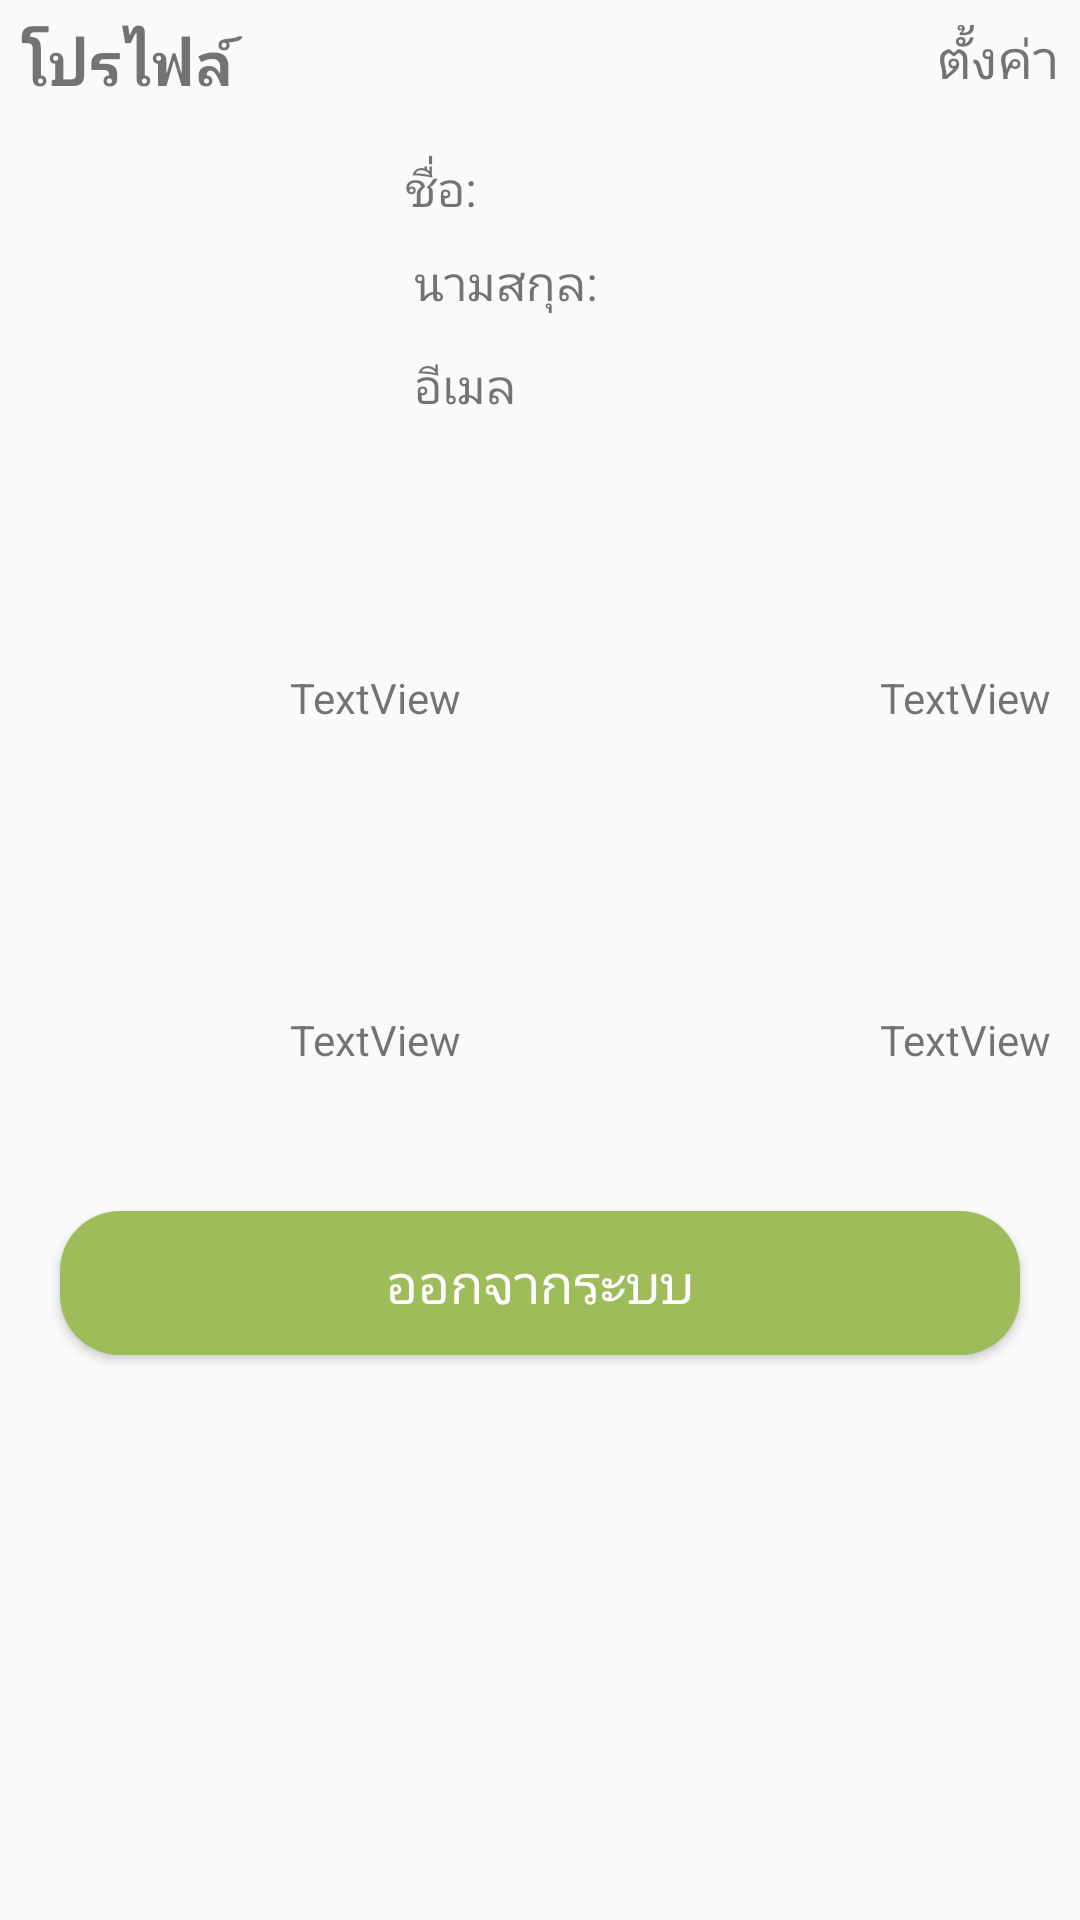

The Android layout XML behind this screen, and the referenced resources:
<!-- AndroidManifest.xml: application theme AppTheme -->
<!-- res/layout/activity_my_acc.xml -->
<?xml version="1.0" encoding="utf-8"?>
<LinearLayout xmlns:android="http://schemas.android.com/apk/res/android"
    xmlns:app="http://schemas.android.com/apk/res-auto"
    xmlns:tools="http://schemas.android.com/tools"
    android:layout_width="match_parent"
    android:layout_height="match_parent"
    android:orientation="vertical"
    android:layout_gravity="center"
    tools:context="com.example.hellokitty.mobileapplication.MyAcc">

    <LinearLayout
        android:layout_width="match_parent"
        android:layout_height="wrap_content"
        android:orientation="horizontal"
        android:padding="7dp">

        <TextView
            android:id="@+id/textView5"
            android:layout_width="match_parent"
            android:layout_height="match_parent"
            android:layout_gravity="left"
            android:layout_weight="1"
            android:text="โปรไฟล์"
            android:textAlignment="viewStart"
            android:textSize="20dp"
            android:textStyle="bold"
            tools:ignore="RtlCompat" />

        <TextView
            android:id="@+id/textView6"
            android:layout_width="match_parent"
            android:layout_height="match_parent"
            android:layout_gravity="right"
            android:layout_weight="1"
            android:text="ตั้งค่า"
            android:textAlignment="viewEnd"
            android:textSize="18dp"
            tools:ignore="RtlCompat" />

    </LinearLayout>

    <LinearLayout
        android:layout_width="match_parent"
        android:layout_height="wrap_content"
        android:orientation="horizontal"
        android:padding="7dp">

        <ImageView
            android:id="@+id/imageView4"
            android:layout_width="250dp"
            android:layout_height="120dp"
            android:layout_weight="1"
            android:src="@drawable/noi" />

        <LinearLayout
            android:layout_width="match_parent"
            android:layout_height="wrap_content"
            android:layout_weight="1"
            android:orientation="vertical">

            <TextView
                android:id="@+id/textView7"
                android:layout_width="match_parent"
                android:layout_height="wrap_content"
                android:layout_margin="3dp"
                android:text="ชื่อ:"
                android:textSize="16dp" />

            <TextView
                android:id="@+id/textView8"
                android:layout_width="match_parent"
                android:layout_height="wrap_content"
                android:layout_margin="3dp"
                android:padding="3dp"
                android:text="นามสกุล:"
                android:textSize="16dp" />

            <TextView
                android:id="@+id/textView9"
                android:layout_width="match_parent"
                android:layout_height="wrap_content"
                android:layout_margin="3dp"
                android:padding="3dp"
                android:text="อีเมล"
                android:textSize="16dp" />
        </LinearLayout>
    </LinearLayout>

    <LinearLayout
        android:layout_width="match_parent"
        android:layout_height="wrap_content"
        android:orientation="horizontal"
        android:padding="7dp">

        <ImageView
            android:id="@+id/imageView5"
            android:layout_width="match_parent"
            android:layout_height="100dp"
            android:layout_weight="1.2"
            android:src="@drawable/noi" />

        <TextView
            android:id="@+id/textView10"
            android:layout_width="match_parent"
            android:layout_height="wrap_content"
            android:layout_gravity="center"
            android:layout_weight="1"
            android:padding="3dp"
            android:text="TextView" />

        <TextView
            android:id="@+id/textView12"
            android:layout_width="match_parent"
            android:layout_height="wrap_content"
            android:layout_gravity="center"
            android:layout_weight="1"
            android:padding="3dp"
            android:text="TextView"
            android:textAlignment="viewEnd"
            tools:ignore="RtlCompat" />
    </LinearLayout>

    <LinearLayout
        android:layout_width="match_parent"
        android:layout_height="wrap_content"
        android:orientation="horizontal"
        android:padding="7dp">

        <ImageView
            android:id="@+id/imageView6"
            android:layout_width="match_parent"
            android:layout_height="100dp"
            android:layout_weight="1.2"
            android:src="@drawable/noi" />

        <TextView
            android:id="@+id/textView14"
            android:layout_width="match_parent"
            android:layout_height="wrap_content"
            android:layout_gravity="center"
            android:layout_weight="1"
            android:padding="3dp"
            android:text="TextView" />

        <TextView
            android:id="@+id/textView11"
            android:layout_width="match_parent"
            android:layout_height="wrap_content"
            android:layout_gravity="center"
            android:layout_weight="1"
            android:padding="3dp"
            android:text="TextView"
            android:textAlignment="viewEnd"
            tools:ignore="RtlCompat" />
    </LinearLayout>

    <Button
        android:id="@+id/button6"
        android:layout_width="match_parent"
        android:layout_height="wrap_content"
        android:layout_gravity="center"
        android:text="ออกจากระบบ"
        android:layout_marginLeft="20dp"
        android:background="@drawable/bggreen"
        android:textColor="#fff"
        android:textSize="18dp"
        android:layout_marginRight="20dp"/>

</LinearLayout>
<!-- resources referenced by this layout -->
<resources>
  <!-- drawable bggreen (drawable) -->
  <?xml version="1.0" encoding="utf-8"?>
  <shape xmlns:android="http://schemas.android.com/apk/res/android"
      android:padding="10dp"
      android:shape="rectangle" >
  
      <solid android:color="#9FBC5B" />
  
  
      <corners
          android:radius="20dp" />
  
  </shape>
  <style name="AppTheme" parent="Theme.AppCompat.Light.NoActionBar">
          
          <item name="colorPrimary">@color/colorPrimary</item>
          <item name="colorPrimaryDark">@color/colorPrimaryDark</item>
          <item name="colorAccent">@color/colorAccent</item>
          <item name="android:windowContentOverlay">@null</item>
          <item name="windowActionBar">false</item>
          <item name="windowNoTitle">true</item>
          <item name="drawerArrowStyle">@style/MaterialDrawer.DrawerArrowStyle</item>
      </style>
  <color name="colorPrimary">#3F51B5</color>
  <color name="colorPrimaryDark">#4D8741</color>
  <color name="colorAccent">#FF4081</color>
  <style name="MaterialDrawer.DrawerArrowStyle" parent="Widget.AppCompat.DrawerArrowToggle">
          <item name="spinBars">false</item>
          <item name="color">@android:color/white</item>
      </style>
</resources>
